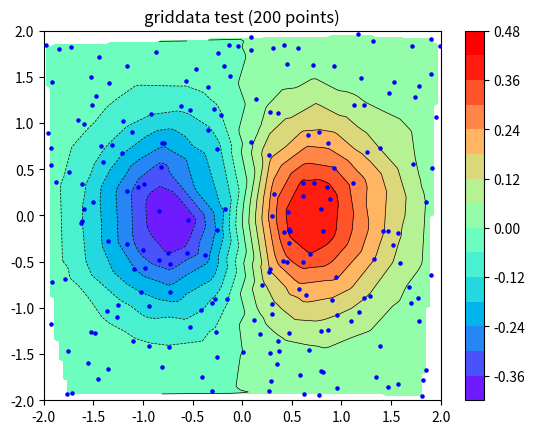

This figure's Python source:
import numpy as np
from scipy.interpolate import griddata
import matplotlib.pyplot as plt

# make up data.
# npts = int(raw_input('enter # of random points to plot:'))
np.random.seed(0)
npts = 200
x = np.random.uniform(-2, 2, npts)
y = np.random.uniform(-2, 2, npts)
z = x * np.exp(-x ** 2 - y ** 2)
# define grid
xi, yi = np.mgrid[-2.1:2.1:100j, -2.1:2.1:200j]
# grid the data.
zi = griddata((x, y), z, (xi, yi), method='linear')
# contour the gridded data, plotting dots at the nonuniform data points.
plt.contour(xi, yi, zi, 15, linewidths=0.5, colors='k')
plt.contourf(xi, yi, zi, 15, cmap=plt.cm.rainbow, vmax=np.nanmax(np.abs(zi)), vmin=-np.nanmax(np.abs(zi)))
plt.colorbar()  # draw colorbar
# plot data points.
plt.scatter(x, y, marker='o', c='b', s=5, zorder=10)
plt.xlim(-2, 2)
plt.ylim(-2, 2)
plt.title('griddata test (%d points)' % npts)
plt.show()
